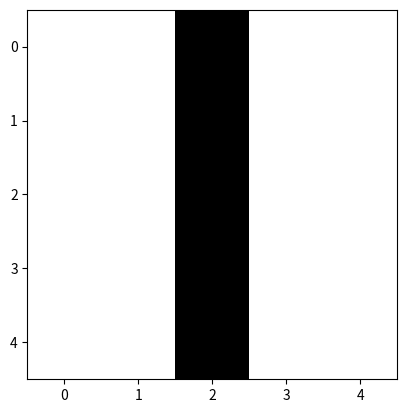

This chart was generated by the following Python code:
import numpy as np
import matplotlib.pyplot as plt

ones = np.ones((5, 5))

ones[:]=0
ones[:, 2] = ones[:, 2]=1

print(ones)

plt.imshow(ones, cmap='gray_r')

plt.show()
